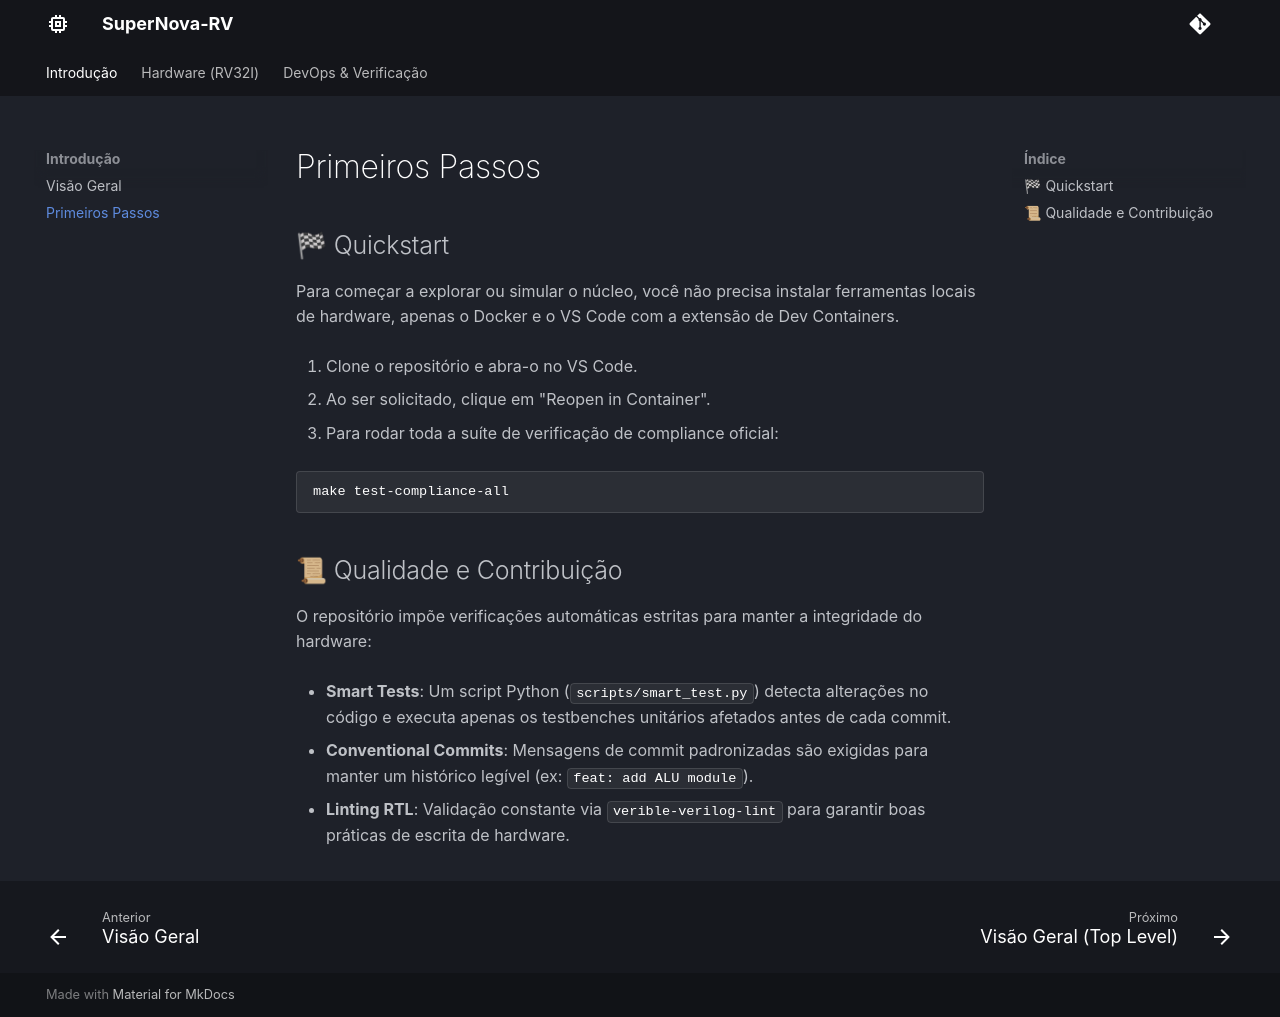

repository: Nyfeu/SuperNova-RV · page: intro/quickstart/index.html · generator: mkdocs

## 🏁 Quickstart

Para começar a explorar ou simular o núcleo, você não precisa instalar ferramentas locais de hardware, apenas o Docker e o VS Code com a extensão de Dev Containers.  

1. Clone o repositório e abra-o no VS Code.  

2. Ao ser solicitado, clique em "Reopen in Container".  

3. Para rodar toda a suíte de verificação de compliance oficial:

```bash
make test-compliance-all
```

## 📜 Qualidade e Contribuição

O repositório impõe verificações automáticas estritas para manter a integridade do hardware:

- **Smart Tests**: Um script Python (`scripts/smart_test.py`) detecta alterações no código e executa apenas os testbenches unitários afetados antes de cada commit.  

- **Conventional Commits**: Mensagens de commit padronizadas são exigidas para manter um histórico legível (ex: `feat: add ALU module`).  

- **Linting RTL**: Validação constante via `verible-verilog-lint` para garantir boas práticas de escrita de hardware.
